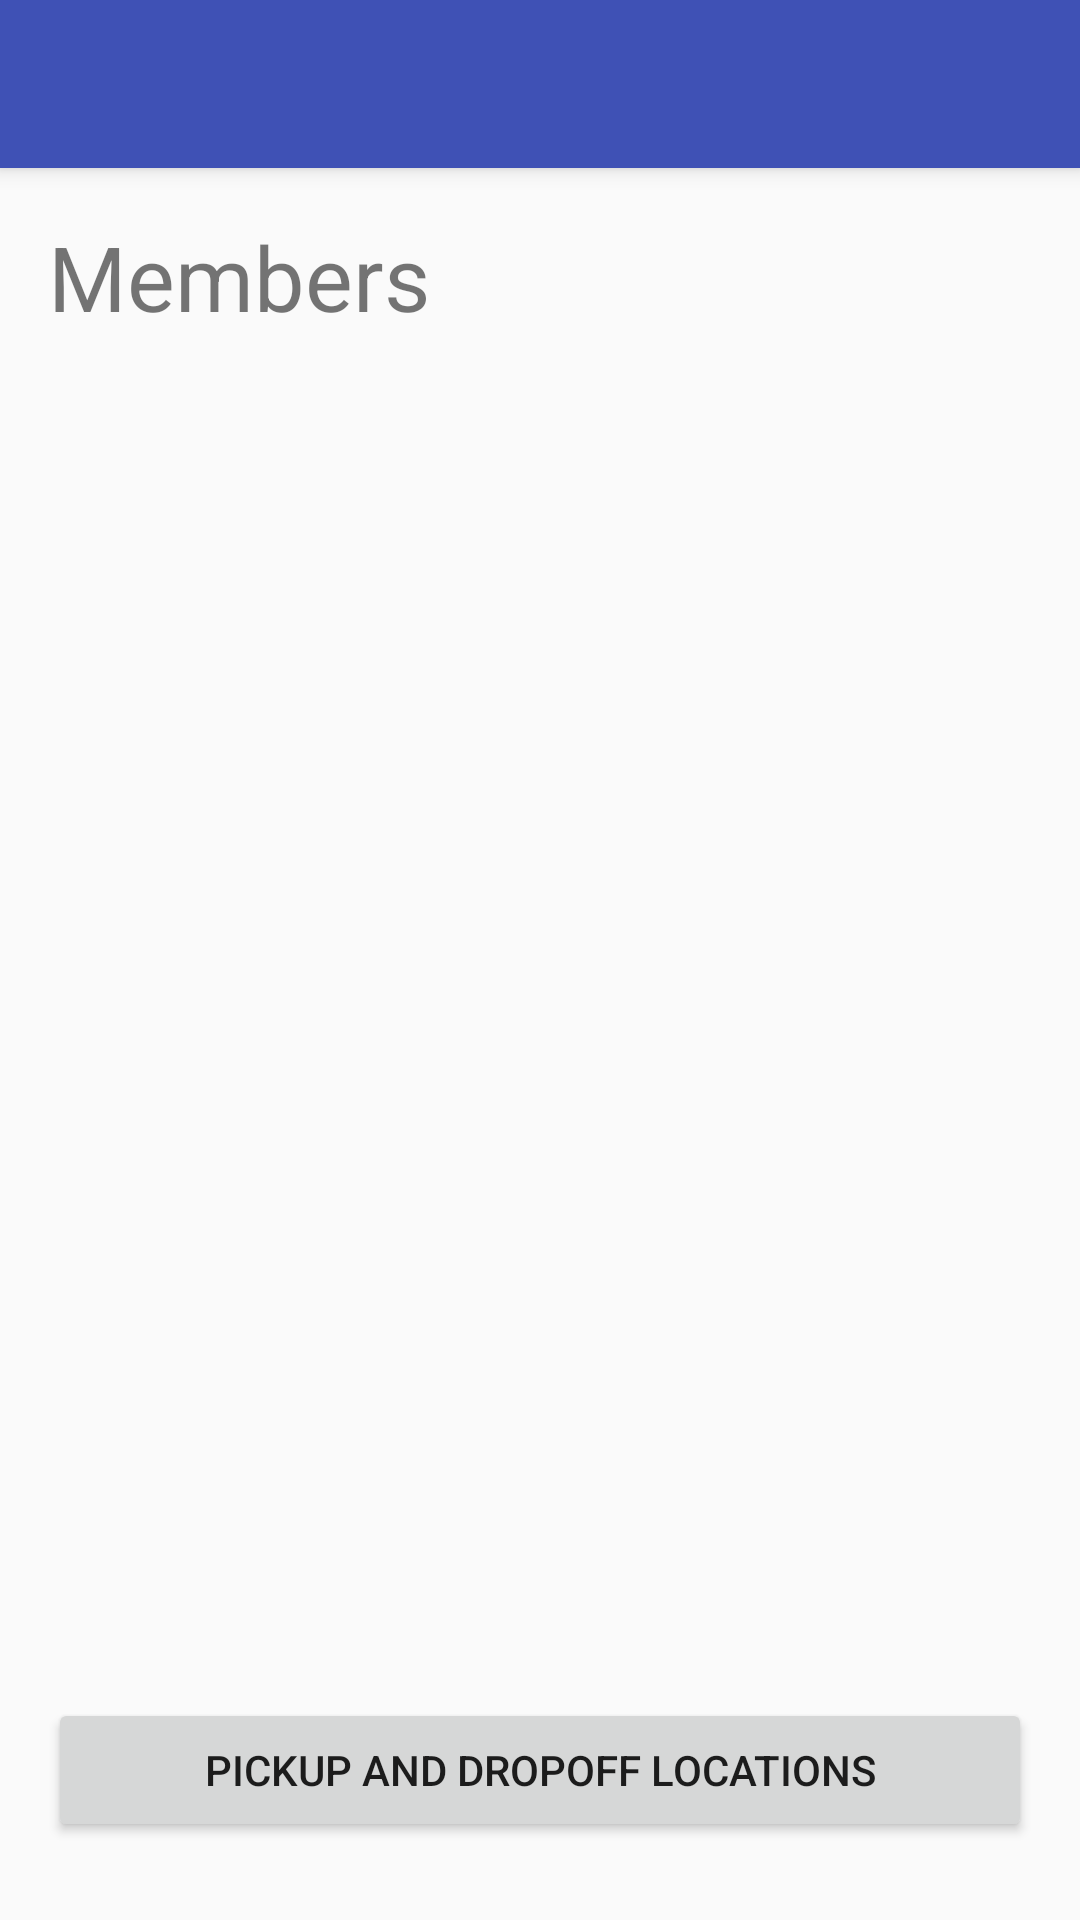

Layout XML and referenced resources for this Android screen:
<!-- AndroidManifest.xml: activity theme AppTheme.NoActionBar -->
<!-- res/layout/activity_group.xml -->
<?xml version="1.0" encoding="utf-8"?>

<android.support.design.widget.CoordinatorLayout xmlns:android="http://schemas.android.com/apk/res/android"
    xmlns:app="http://schemas.android.com/apk/res-auto"
    xmlns:tools="http://schemas.android.com/tools"
    android:layout_width="match_parent"
    android:layout_height="match_parent"
    android:fitsSystemWindows="true"
    tools:context="com.ryde.chris.ryde.GroupActivity">

    <android.support.design.widget.AppBarLayout
        android:layout_width="match_parent"
        android:layout_height="wrap_content"
        android:theme="@style/AppTheme.AppBarOverlay">

        <android.support.v7.widget.Toolbar
            android:id="@+id/toolbar"
            android:layout_width="match_parent"
            android:layout_height="?attr/actionBarSize"
            android:background="?attr/colorPrimary"
            app:popupTheme="@style/AppTheme.PopupOverlay" />

    </android.support.design.widget.AppBarLayout>

    <RelativeLayout xmlns:android="http://schemas.android.com/apk/res/android"
        xmlns:app="http://schemas.android.com/apk/res-auto"
        xmlns:tools="http://schemas.android.com/tools"
        android:layout_width="match_parent"
        android:layout_height="match_parent"
        android:paddingBottom="@dimen/activity_vertical_margin"
        android:paddingLeft="@dimen/activity_horizontal_margin"
        android:paddingRight="@dimen/activity_horizontal_margin"
        android:paddingTop="@dimen/activity_vertical_margin"
        app:layout_behavior="@string/appbar_scrolling_view_behavior"
        tools:context="com.ryde.chris.ryde.GroupActivity"
        android:orientation="vertical"
        tools:showIn="@layout/activity_group">

        <TextView
            android:layout_width="wrap_content"
            android:layout_height="wrap_content"
            android:text="@string/members"
            android:id="@+id/textView3"
            android:textSize="30sp"
            />

        <ListView
            android:layout_width="wrap_content"
            android:layout_height="420dp"
            android:layout_below="@id/textView3"
            android:id="@+id/members" />

        <Button
            android:layout_width="500dp"
            android:layout_height="wrap_content"
            android:layout_alignParentBottom="true"
            android:layout_marginBottom="10dp"
            android:text="@string/pickup_and_dropoff"
            android:id="@+id/pickupDestButton"
            android:layout_gravity="center_horizontal" />
    </RelativeLayout>

    
        
        
        
        
        
        

</android.support.design.widget.CoordinatorLayout>
<!-- resources referenced by this layout -->
<resources>
  <dimen name="activity_horizontal_margin">16dp</dimen>
  <dimen name="activity_vertical_margin">16dp</dimen>
  <dimen name="fab_margin">16dp</dimen>
  <string name="members">Members</string>
  <string name="pickup_and_dropoff">Pickup and Dropoff Locations</string>
  <style name="AppTheme.AppBarOverlay" parent="ThemeOverlay.AppCompat.Dark.ActionBar" />
  <style name="AppTheme.PopupOverlay" parent="ThemeOverlay.AppCompat.Light" />
  <style name="AppTheme.NoActionBar">
          <item name="windowActionBar">false</item>
          <item name="windowNoTitle">true</item>
      </style>
</resources>
